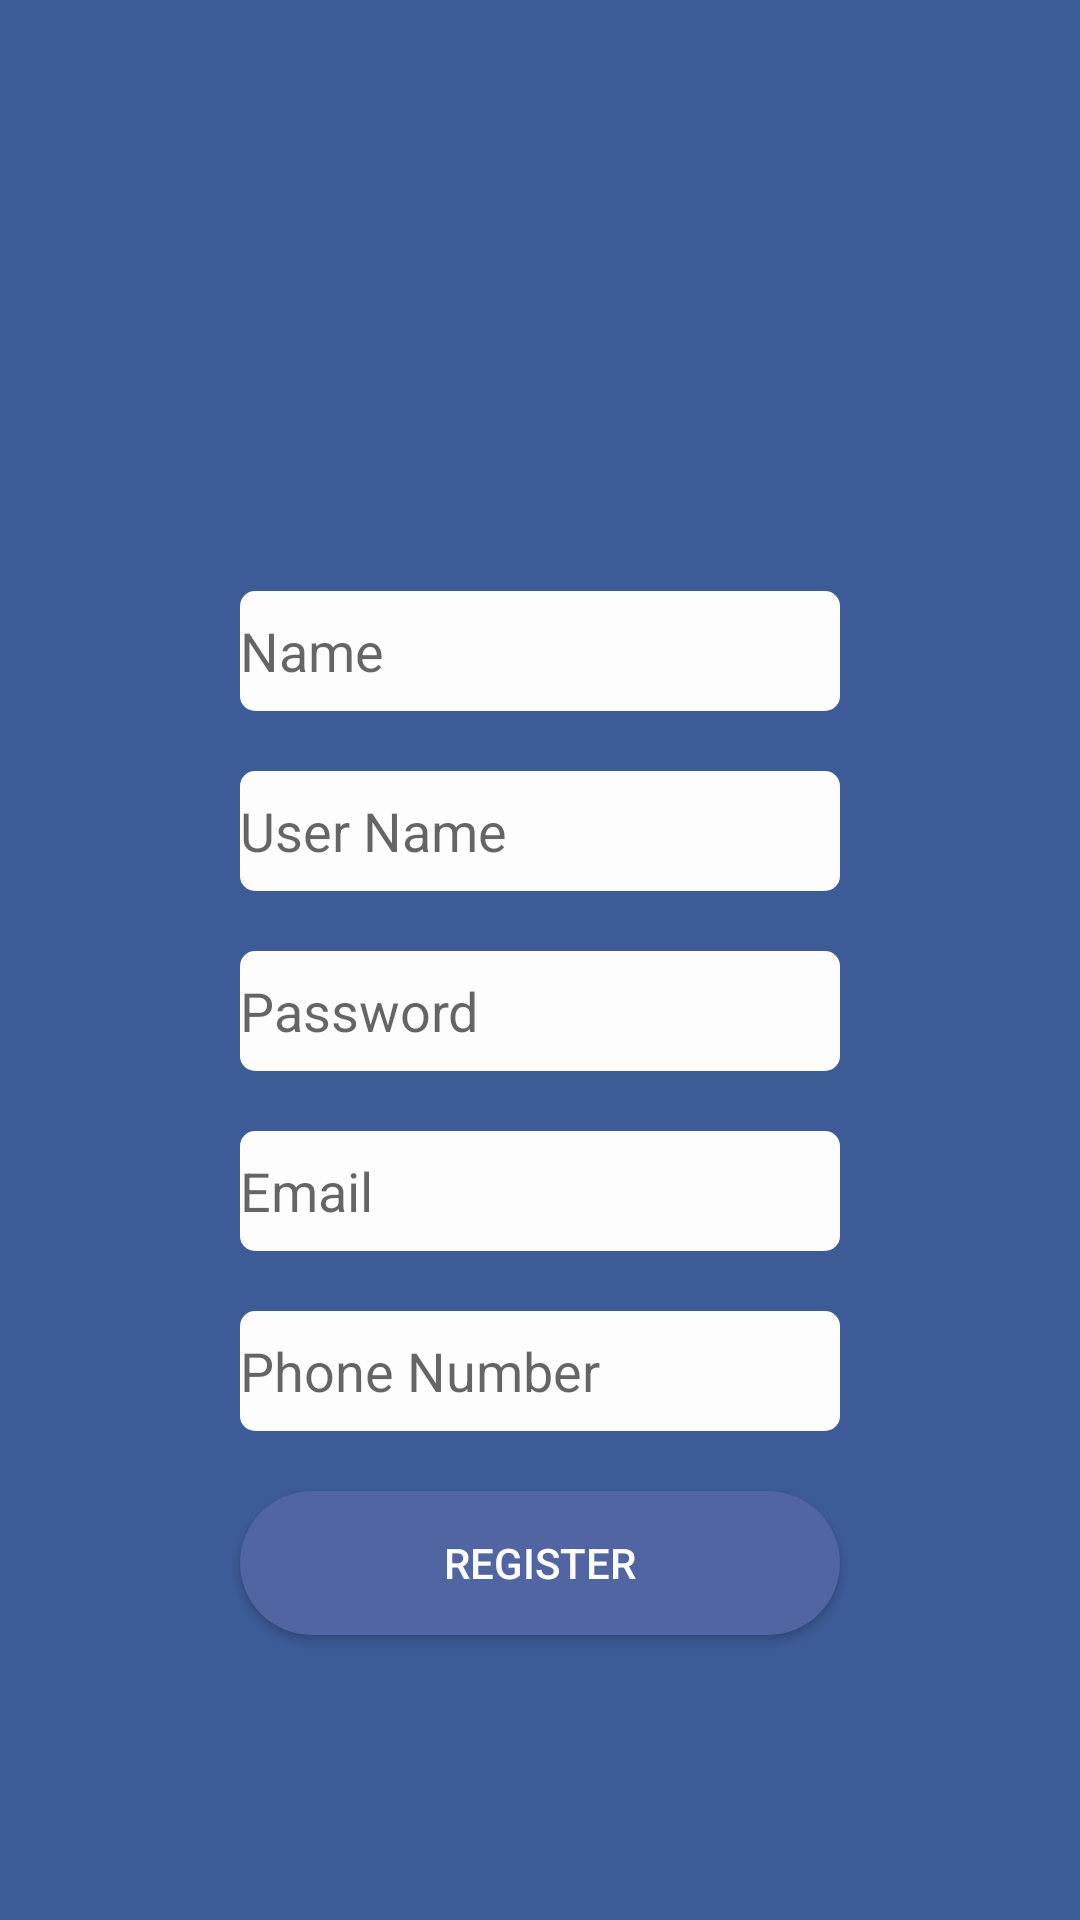

Write the Android layout XML for this screen, with the resource values it uses.
<!-- AndroidManifest.xml: application theme AppTheme -->
<!-- res/layout/activity_register.xml -->
<?xml version="1.0" encoding="utf-8"?>
<android.support.constraint.ConstraintLayout xmlns:android="http://schemas.android.com/apk/res/android"
    xmlns:app="http://schemas.android.com/apk/res-auto"
    xmlns:tools="http://schemas.android.com/tools"
    android:layout_width="match_parent"
    android:layout_height="match_parent"
    android:background="@color/colorPrimaryDark"
    tools:context="com.example.zhangsi929.f4_ui_1.RegisterActivity">

    <EditText
        android:id="@+id/normalName"
        style="@style/editText_style"
        android:layout_width="0dp"
        android:ems="10"
        android:hint="Name"
        android:inputType="textPersonName"
        tools:layout_constraintTop_creator="1"
        tools:layout_constraintLeft_creator="1"
        android:layout_marginLeft="80dp"
        app:layout_constraintLeft_toLeftOf="parent"
        android:layout_marginRight="80dp"
        app:layout_constraintRight_toRightOf="parent"
        app:layout_constraintHorizontal_bias="0.0"
        android:layout_marginTop="32dp"
        app:layout_constraintTop_toBottomOf="@+id/imageView" />

    <EditText
        android:id="@+id/userName"
        style="@style/editText_style"
        android:layout_width="0dp"
        android:ems="10"
        android:hint="User Name"
        android:inputType="textPersonName"
        tools:layout_constraintTop_creator="1"
        tools:layout_constraintRight_creator="1"
        app:layout_constraintRight_toRightOf="@+id/normalName"
        android:layout_marginTop="20dp"
        app:layout_constraintTop_toBottomOf="@+id/normalName"
        tools:layout_constraintLeft_creator="1"
        app:layout_constraintLeft_toLeftOf="@+id/normalName"
        android:layout_marginLeft="0dp"
        android:layout_marginRight="0dp"
        app:layout_constraintHorizontal_bias="0.0" />

    <EditText
        android:id="@+id/passWord"
        style="@style/editText_style"
        android:layout_width="0dp"
        android:ems="10"
        android:hint="Password"
        android:inputType="textPassword"
        tools:layout_constraintTop_creator="1"
        tools:layout_constraintRight_creator="1"
        app:layout_constraintRight_toRightOf="@+id/userName"
        android:layout_marginTop="20dp"
        app:layout_constraintTop_toBottomOf="@+id/userName"
        tools:layout_constraintLeft_creator="1"
        app:layout_constraintLeft_toLeftOf="@+id/userName"
        android:layout_marginLeft="0dp"
        android:layout_marginRight="0dp"
        app:layout_constraintHorizontal_bias="0.0" />

    <EditText
        android:id="@+id/email"
        style="@style/editText_style"
        android:layout_width="0dp"
        android:ems="10"
        android:hint="Email"
        android:inputType="textEmailAddress"
        tools:layout_constraintTop_creator="1"
        tools:layout_constraintRight_creator="1"
        app:layout_constraintRight_toRightOf="@+id/passWord"
        android:layout_marginTop="20dp"
        app:layout_constraintTop_toBottomOf="@+id/passWord"
        tools:layout_constraintLeft_creator="1"
        app:layout_constraintLeft_toLeftOf="@+id/passWord"
        app:layout_constraintHorizontal_bias="0.0" />

    <EditText
        android:id="@+id/phone"
        style="@style/editText_style"
        android:layout_width="0dp"
        android:ems="10"
        android:hint="Phone Number"
        android:inputType="phone"
        tools:layout_constraintTop_creator="1"
        tools:layout_constraintRight_creator="1"
        app:layout_constraintRight_toRightOf="@+id/email"
        android:layout_marginTop="20dp"
        app:layout_constraintTop_toBottomOf="@+id/email"
        tools:layout_constraintLeft_creator="1"
        app:layout_constraintLeft_toLeftOf="@+id/email"
        app:layout_constraintHorizontal_bias="0.0" />

    <Button
        android:id="@+id/buttonRegister"
        android:layout_width="0dp"
        android:layout_height="wrap_content"
        android:text="Register"
        style="@style/buttonpurple_style"
        tools:layout_constraintTop_creator="1"
        tools:layout_constraintRight_creator="1"
        app:layout_constraintRight_toRightOf="@+id/phone"
        android:layout_marginTop="20dp"
        app:layout_constraintTop_toBottomOf="@+id/phone"
        tools:layout_constraintLeft_creator="1"
        app:layout_constraintLeft_toLeftOf="@+id/phone"
        app:layout_constraintHorizontal_bias="0.0" />

    <ImageView
        android:id="@+id/imageView"
        android:layout_width="120dp"
        android:layout_height="120dp"
        app:srcCompat="@drawable/reg1"
        app:layout_constraintTop_toTopOf="parent"
        android:layout_marginTop="45dp"
        android:layout_marginRight="8dp"
        app:layout_constraintRight_toRightOf="parent"
        android:layout_marginLeft="8dp"
        app:layout_constraintLeft_toLeftOf="parent"
        app:layout_constraintHorizontal_bias="0.498" />

</android.support.constraint.ConstraintLayout>
<!-- resources referenced by this layout -->
<resources>
  <color name="colorPrimaryDark">#3d5b97</color>
  <style name="buttonpurple_style">
          <item name="android:background">@drawable/newbutton</item>
          <item name="android:textColor">#FDFDFE</item>
      </style>
  <style name="editText_style">
      <item name="android:background">@drawable/edittext_bg</item>
          <item name="android:layout_width">match_parent</item>
          <item name="android:layout_height">40dp</item>
      </style>
  <style name="AppTheme" parent="Theme.AppCompat.Light.NoActionBar">
          
          <item name="colorPrimary">@color/colorPrimary</item>
          <item name="colorPrimaryDark">@color/colorPrimaryDark</item>
          <item name="colorAccent">@color/colorAccent</item>
      </style>
  <!-- drawable newbutton (drawable) -->
  <?xml version="1.0" encoding="utf-8"?>
  <selector xmlns:android="http://schemas.android.com/apk/res/android">
      <item android:state_pressed="true">
          <shape>
              <corners android:radius = "100dp" />
              <solid android:color = "#ff5b68"/>
          </shape>
      </item>>
      <item>
          <shape>
              <corners android:radius = "100dp" />
              <solid android:color = "#5065a1"/>
          </shape>
      </item>
  </selector>
  <!-- drawable edittext_bg (drawable) -->
  <?xml version="1.0" encoding="utf-8"?>
  <selector xmlns:android="http://schemas.android.com/apk/res/android">
      <item>
          <shape android:shape="rectangle">
              <corners android:radius = "5dp" />
              <solid android:color = "#FDFDFE"/>
          </shape>
      </item>
  </selector>
  <color name="colorPrimary">#3f51b5</color>
  <color name="colorAccent">#FF4081</color>
</resources>
